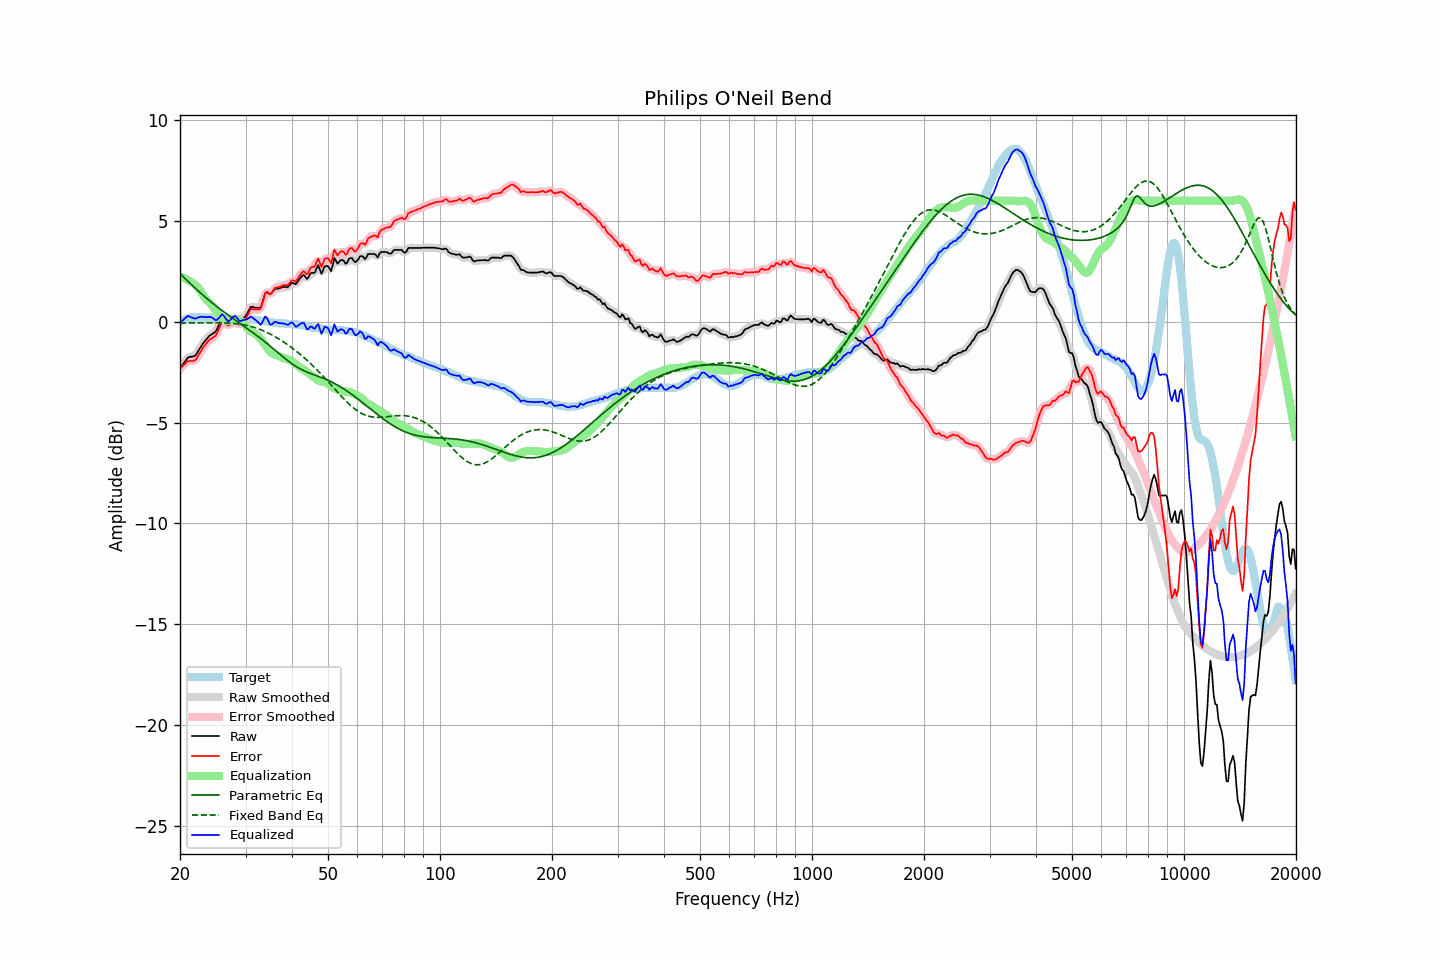

Data behind this chart, as committed beside it:
frequency, raw, error, smoothed, error_smoothed, equalization, parametric_eq, fixed_band_eq, equalized_raw, equalized_smoothed, target
20.00, -2.32, -2.32, -2.33, -2.33, 2.24, 2.37, -0.07, -0.08, -0.09, 0.00
20.20, -2.21, -2.25, -2.20, -2.24, 2.21, 2.30, -0.07, 0.01, 0.01, 0.04
20.40, -2.10, -2.18, -2.08, -2.16, 2.18, 2.22, -0.07, 0.09, 0.10, 0.08
20.61, -1.99, -2.09, -1.98, -2.09, 2.15, 2.15, -0.07, 0.16, 0.17, 0.10
20.81, -1.88, -2.02, -1.88, -2.02, 2.11, 2.07, -0.07, 0.23, 0.23, 0.14
21.02, -1.78, -1.96, -1.80, -1.97, 2.06, 2.00, -0.07, 0.28, 0.26, 0.18
21.23, -1.76, -1.95, -1.75, -1.95, 2.01, 1.92, -0.07, 0.25, 0.26, 0.19
21.44, -1.74, -1.95, -1.74, -1.95, 1.95, 1.85, -0.06, 0.22, 0.22, 0.21
21.66, -1.73, -1.95, -1.73, -1.95, 1.91, 1.77, -0.06, 0.19, 0.18, 0.22
21.87, -1.71, -1.93, -1.69, -1.92, 1.86, 1.70, -0.06, 0.15, 0.17, 0.22
22.09, -1.63, -1.87, -1.62, -1.85, 1.79, 1.62, -0.06, 0.16, 0.17, 0.23
22.31, -1.50, -1.73, -1.51, -1.74, 1.71, 1.55, -0.06, 0.20, 0.19, 0.23
22.54, -1.38, -1.61, -1.38, -1.61, 1.60, 1.48, -0.06, 0.23, 0.22, 0.23
22.76, -1.25, -1.46, -1.25, -1.47, 1.49, 1.41, -0.06, 0.24, 0.24, 0.22
22.99, -1.12, -1.33, -1.12, -1.34, 1.36, 1.33, -0.06, 0.25, 0.24, 0.21
23.22, -1.02, -1.23, -1.02, -1.22, 1.24, 1.27, -0.06, 0.23, 0.23, 0.21
23.45, -0.92, -1.11, -0.91, -1.11, 1.14, 1.20, -0.06, 0.22, 0.22, 0.20
23.69, -0.83, -1.03, -0.82, -1.02, 1.05, 1.13, -0.06, 0.22, 0.23, 0.20
23.92, -0.73, -0.92, -0.74, -0.94, 0.97, 1.06, -0.06, 0.24, 0.23, 0.20
24.16, -0.67, -0.87, -0.66, -0.87, 0.89, 1.00, -0.06, 0.23, 0.23, 0.21
24.40, -0.61, -0.81, -0.61, -0.81, 0.80, 0.93, -0.06, 0.20, 0.19, 0.21
24.65, -0.56, -0.75, -0.57, -0.77, 0.70, 0.87, -0.06, 0.14, 0.13, 0.20
24.89, -0.50, -0.70, -0.49, -0.68, 0.58, 0.80, -0.06, 0.08, 0.10, 0.20
25.14, -0.38, -0.58, -0.37, -0.56, 0.47, 0.74, -0.06, 0.08, 0.10, 0.20
25.39, -0.19, -0.39, -0.19, -0.38, 0.36, 0.68, -0.06, 0.17, 0.17, 0.19
25.65, -0.02, -0.20, -0.01, -0.19, 0.27, 0.62, -0.06, 0.26, 0.27, 0.18
25.91, 0.16, -0.01, 0.12, -0.06, 0.20, 0.56, -0.06, 0.36, 0.32, 0.17
26.16, 0.18, 0.01, 0.16, -0.01, 0.14, 0.50, -0.06, 0.32, 0.30, 0.17
26.43, 0.11, -0.06, 0.12, -0.05, 0.09, 0.44, -0.06, 0.20, 0.21, 0.17
26.69, 0.04, -0.13, 0.04, -0.13, 0.05, 0.38, -0.07, 0.10, 0.10, 0.17
26.96, -0.04, -0.20, 0.00, -0.16, 0.04, 0.33, -0.07, 0.00, 0.04, 0.16
27.23, 0.01, -0.15, 0.02, -0.15, 0.05, 0.27, -0.08, 0.06, 0.06, 0.16
27.50, 0.08, -0.08, 0.08, -0.08, 0.07, 0.21, -0.08, 0.15, 0.15, 0.16
27.77, 0.14, -0.01, 0.14, -0.01, 0.09, 0.16, -0.09, 0.23, 0.23, 0.15
28.05, 0.19, 0.04, 0.16, 0.02, 0.09, 0.10, -0.09, 0.29, 0.26, 0.15
28.33, 0.12, -0.01, 0.12, -0.02, 0.09, 0.04, -0.10, 0.22, 0.21, 0.14
28.62, 0.05, -0.08, 0.05, -0.08, 0.08, -0.01, -0.11, 0.14, 0.13, 0.14
28.90, -0.03, -0.16, 0.01, -0.13, 0.06, -0.07, -0.12, 0.04, 0.07, 0.14
29.19, 0.01, -0.12, 0.02, -0.12, 0.03, -0.13, -0.13, 0.04, 0.05, 0.14
29.48, 0.10, -0.04, 0.09, -0.05, -0.03, -0.18, -0.15, 0.08, 0.06, 0.14
29.78, 0.19, 0.06, 0.19, 0.05, -0.10, -0.24, -0.16, 0.09, 0.09, 0.13
30.08, 0.30, 0.16, 0.31, 0.18, -0.20, -0.29, -0.18, 0.10, 0.11, 0.14
30.38, 0.44, 0.32, 0.46, 0.33, -0.30, -0.35, -0.19, 0.14, 0.15, 0.12
30.68, 0.59, 0.47, 0.59, 0.48, -0.40, -0.41, -0.21, 0.19, 0.19, 0.12
30.99, 0.73, 0.62, 0.69, 0.58, -0.48, -0.47, -0.23, 0.26, 0.22, 0.11
31.30, 0.73, 0.63, 0.73, 0.63, -0.53, -0.52, -0.25, 0.21, 0.21, 0.11
31.61, 0.71, 0.61, 0.73, 0.63, -0.57, -0.58, -0.28, 0.15, 0.16, 0.11
31.93, 0.69, 0.61, 0.70, 0.61, -0.61, -0.64, -0.30, 0.08, 0.09, 0.09
32.24, 0.69, 0.62, 0.67, 0.59, -0.67, -0.70, -0.33, 0.02, -0.00, 0.07
32.57, 0.68, 0.61, 0.67, 0.60, -0.75, -0.76, -0.36, -0.07, -0.08, 0.07
32.89, 0.69, 0.62, 0.73, 0.68, -0.84, -0.82, -0.39, -0.15, -0.11, 0.06
33.22, 0.87, 0.84, 0.91, 0.86, -0.94, -0.88, -0.42, -0.06, -0.03, 0.04
33.55, 1.15, 1.11, 1.15, 1.11, -1.05, -0.95, -0.46, 0.10, 0.10, 0.04
33.89, 1.42, 1.41, 1.36, 1.34, -1.16, -1.01, -0.49, 0.26, 0.19, 0.02
34.23, 1.47, 1.46, 1.44, 1.43, -1.28, -1.07, -0.53, 0.19, 0.16, 0.01
34.57, 1.41, 1.42, 1.43, 1.43, -1.39, -1.14, -0.57, 0.02, 0.04, -0.01
34.92, 1.34, 1.36, 1.39, 1.41, -1.48, -1.21, -0.61, -0.14, -0.09, -0.02
35.27, 1.41, 1.43, 1.42, 1.45, -1.55, -1.27, -0.65, -0.14, -0.13, -0.02
35.62, 1.51, 1.56, 1.50, 1.54, -1.59, -1.34, -0.69, -0.08, -0.09, -0.04
35.97, 1.61, 1.67, 1.59, 1.64, -1.62, -1.41, -0.74, -0.01, -0.04, -0.06
... 635 more rows
